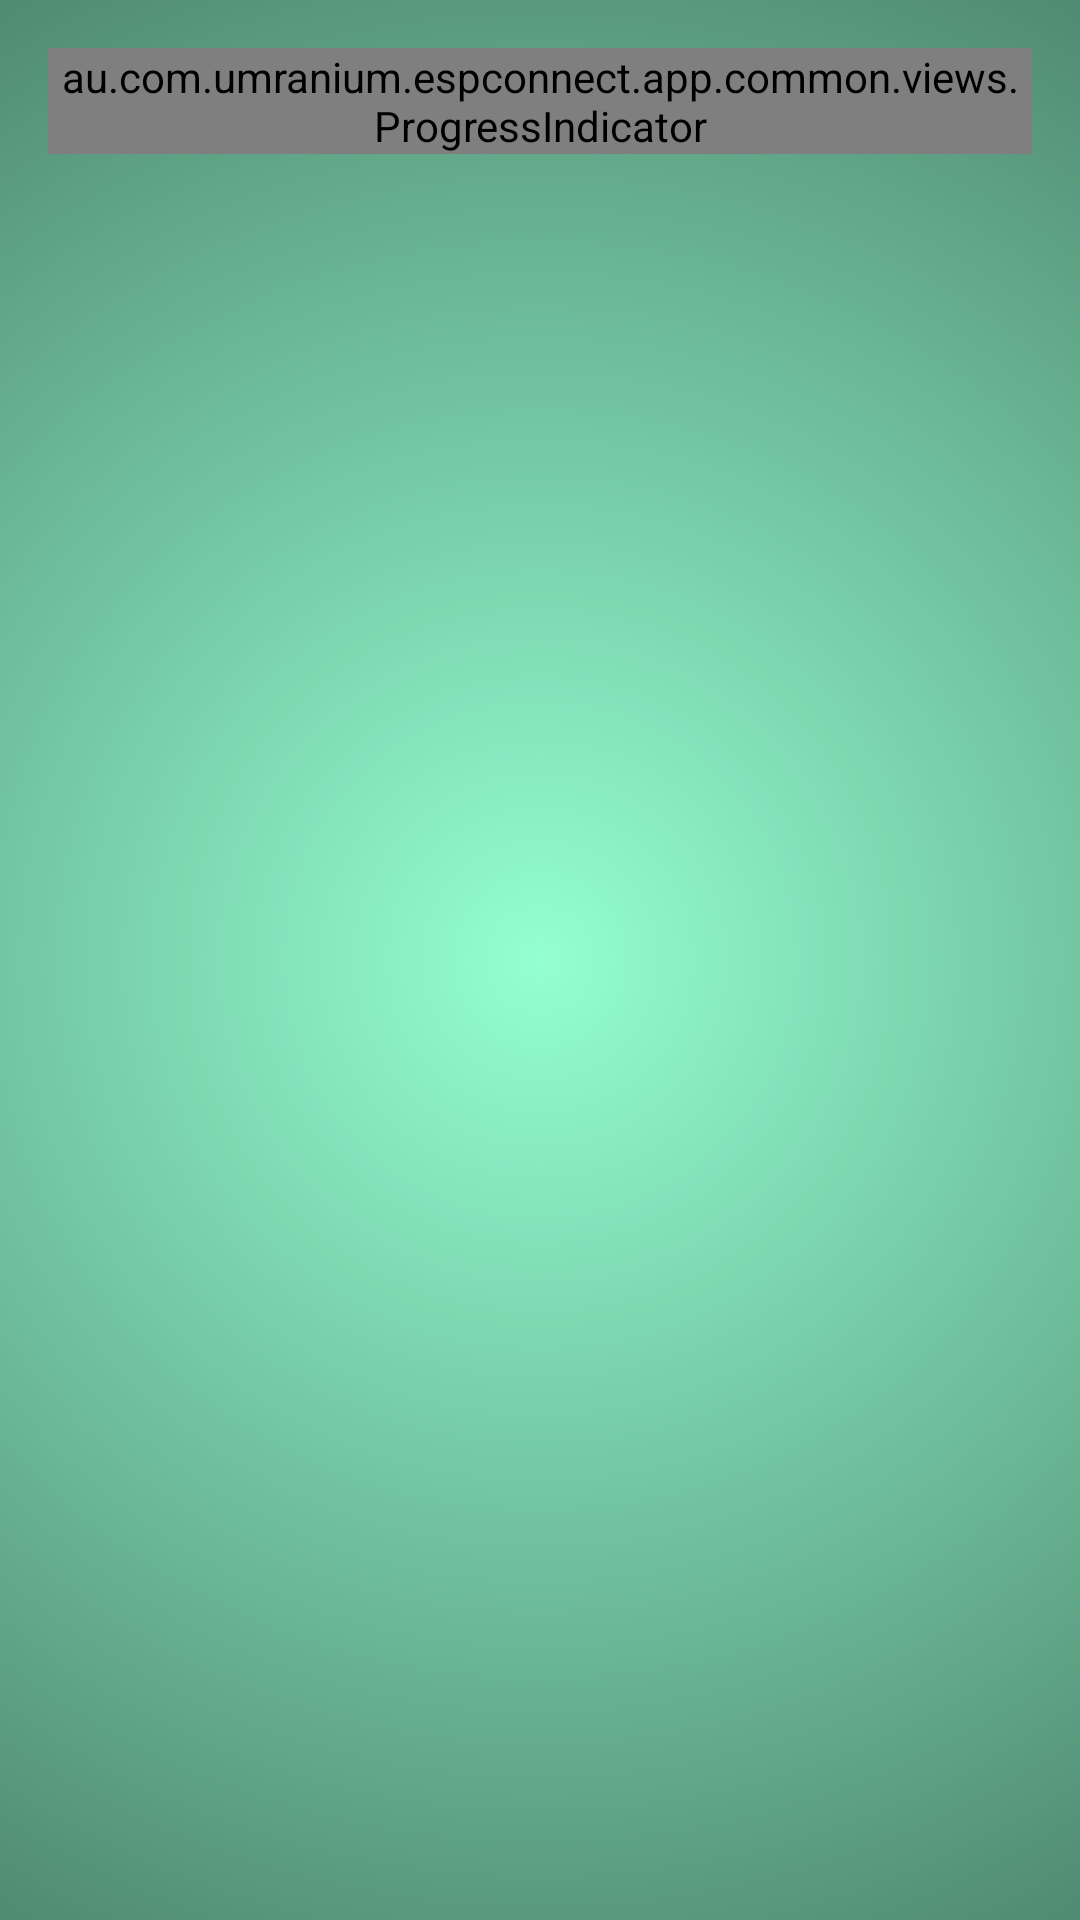

Write the Android layout XML for this screen, with the resource values it uses.
<!-- AndroidManifest.xml: application theme AppTheme -->
<!-- res/layout/activity_base_task.xml -->
<?xml version="1.0" encoding="utf-8"?>
<RelativeLayout
    xmlns:android="http://schemas.android.com/apk/res/android"
    xmlns:tools="http://schemas.android.com/tools"
    android:layout_width="match_parent"
    android:layout_height="match_parent"
    android:background="@drawable/background"
    android:paddingBottom="@dimen/activity_vertical_margin"
    android:paddingLeft="@dimen/activity_horizontal_margin"
    android:paddingRight="@dimen/activity_horizontal_margin"
    android:paddingTop="@dimen/activity_vertical_margin"
    tools:context=".app.taskscreens.BaseTaskActivity">

  <au.com.umranium.espconnect.app.common.views.ProgressIndicator
      android:id="@+id/progress_indicator"
      android:layout_width="wrap_content"
      android:layout_height="wrap_content"
      android:layout_alignParentTop="true"
      android:layout_centerHorizontal="true"
      android:layout_gravity="center_horizontal"/>

  <LinearLayout
      android:layout_width="match_parent"
      android:layout_height="wrap_content"
      android:layout_centerInParent="true"
      android:orientation="vertical">

    <TextView
        android:id="@+id/txt_title"
        android:layout_width="wrap_content"
        android:layout_height="wrap_content"
        android:layout_gravity="center_horizontal"
        android:gravity="center"
        android:textAppearance="@style/TextAppearance.AppCompat.Headline"
        tools:text="Working hard"/>

    <ImageView
        android:id="@+id/img_animation"
        android:layout_width="wrap_content"
        android:layout_height="@dimen/task_animation_image_height"
        android:layout_gravity="center_horizontal"
        android:layout_marginBottom="24dp"
        android:layout_marginTop="24dp"
        android:scaleType="fitCenter"
        tools:src="@drawable/scanning_animation"/>

    <TextView
        android:id="@+id/txt_description"
        android:layout_width="wrap_content"
        android:layout_height="wrap_content"
        android:layout_gravity="center_horizontal"
        android:gravity="center"
        android:textAppearance="@style/TextAppearance.AppCompat.Body1"
        tools:text="To make bread everyday"/>

  </LinearLayout>


</RelativeLayout>
<!-- resources referenced by this layout -->
<resources>
  <dimen name="activity_horizontal_margin">16dp</dimen>
  <dimen name="activity_vertical_margin">16dp</dimen>
  <dimen name="task_animation_image_height">150dp</dimen>
  <!-- drawable background (drawable) -->
  <?xml version="1.0" encoding="utf-8"?>
  <layer-list xmlns:android="http://schemas.android.com/apk/res/android">
    <item>
      <shape android:shape="rectangle">
        <gradient
            android:endColor="@color/colorPrimaryDark"
            android:gradientRadius="600dp"
            android:startColor="@color/colorPrimary"
            android:type="radial"/>
      </shape>
    </item>
  </layer-list>
  <!-- drawable scanning_animation (drawable) -->
  <?xml version="1.0" encoding="utf-8"?>
  <animation-list xmlns:android="http://schemas.android.com/apk/res/android"
                  android:oneshot="false">
    <item
        android:drawable="@drawable/scanning_animation_1"
        android:duration="200"/>
    <item
        android:drawable="@drawable/scanning_animation_2"
        android:duration="200"/>
    <item
        android:drawable="@drawable/scanning_animation_3"
        android:duration="200"/>
    <item
        android:drawable="@drawable/scanning_animation_4"
        android:duration="200"/>
    <item
        android:drawable="@drawable/scanning_animation_5"
        android:duration="200"/>
    <item
        android:drawable="@drawable/scanning_animation_6"
        android:duration="200"/>
  
  </animation-list>
  <style name="AppTheme" parent="Theme.AppCompat.Light.NoActionBar">
      <item name="colorPrimary">@color/colorPrimary</item>
      <item name="colorPrimaryDark">@color/colorPrimaryDark</item>
      <item name="colorAccent">@color/colorAccent</item>
      <item name="android:textColorHint">@color/colorTextHint</item>
      <item name="android:textColorPrimary">@color/textColorPrimary</item>
      
      
    </style>
  <color name="colorPrimaryDark">#254034</color>
  <color name="colorPrimary">#94ffd1</color>
  <!-- drawable scanning_animation_1: png bitmap (drawable-hdpi, 19234 bytes) -->
  <!-- drawable scanning_animation_2: png bitmap (drawable-hdpi, 16194 bytes) -->
  <!-- drawable scanning_animation_3: png bitmap (drawable-hdpi, 16979 bytes) -->
  <!-- drawable scanning_animation_4: png bitmap (drawable-hdpi, 17476 bytes) -->
  <!-- drawable scanning_animation_5: png bitmap (drawable-hdpi, 18142 bytes) -->
  <!-- drawable scanning_animation_6: png bitmap (drawable-hdpi, 18778 bytes) -->
  <color name="colorAccent">#6a6afa</color>
  <color name="colorTextHint">#8e8efd</color>
  <color name="textColorPrimary">#1a1a19</color>
</resources>
